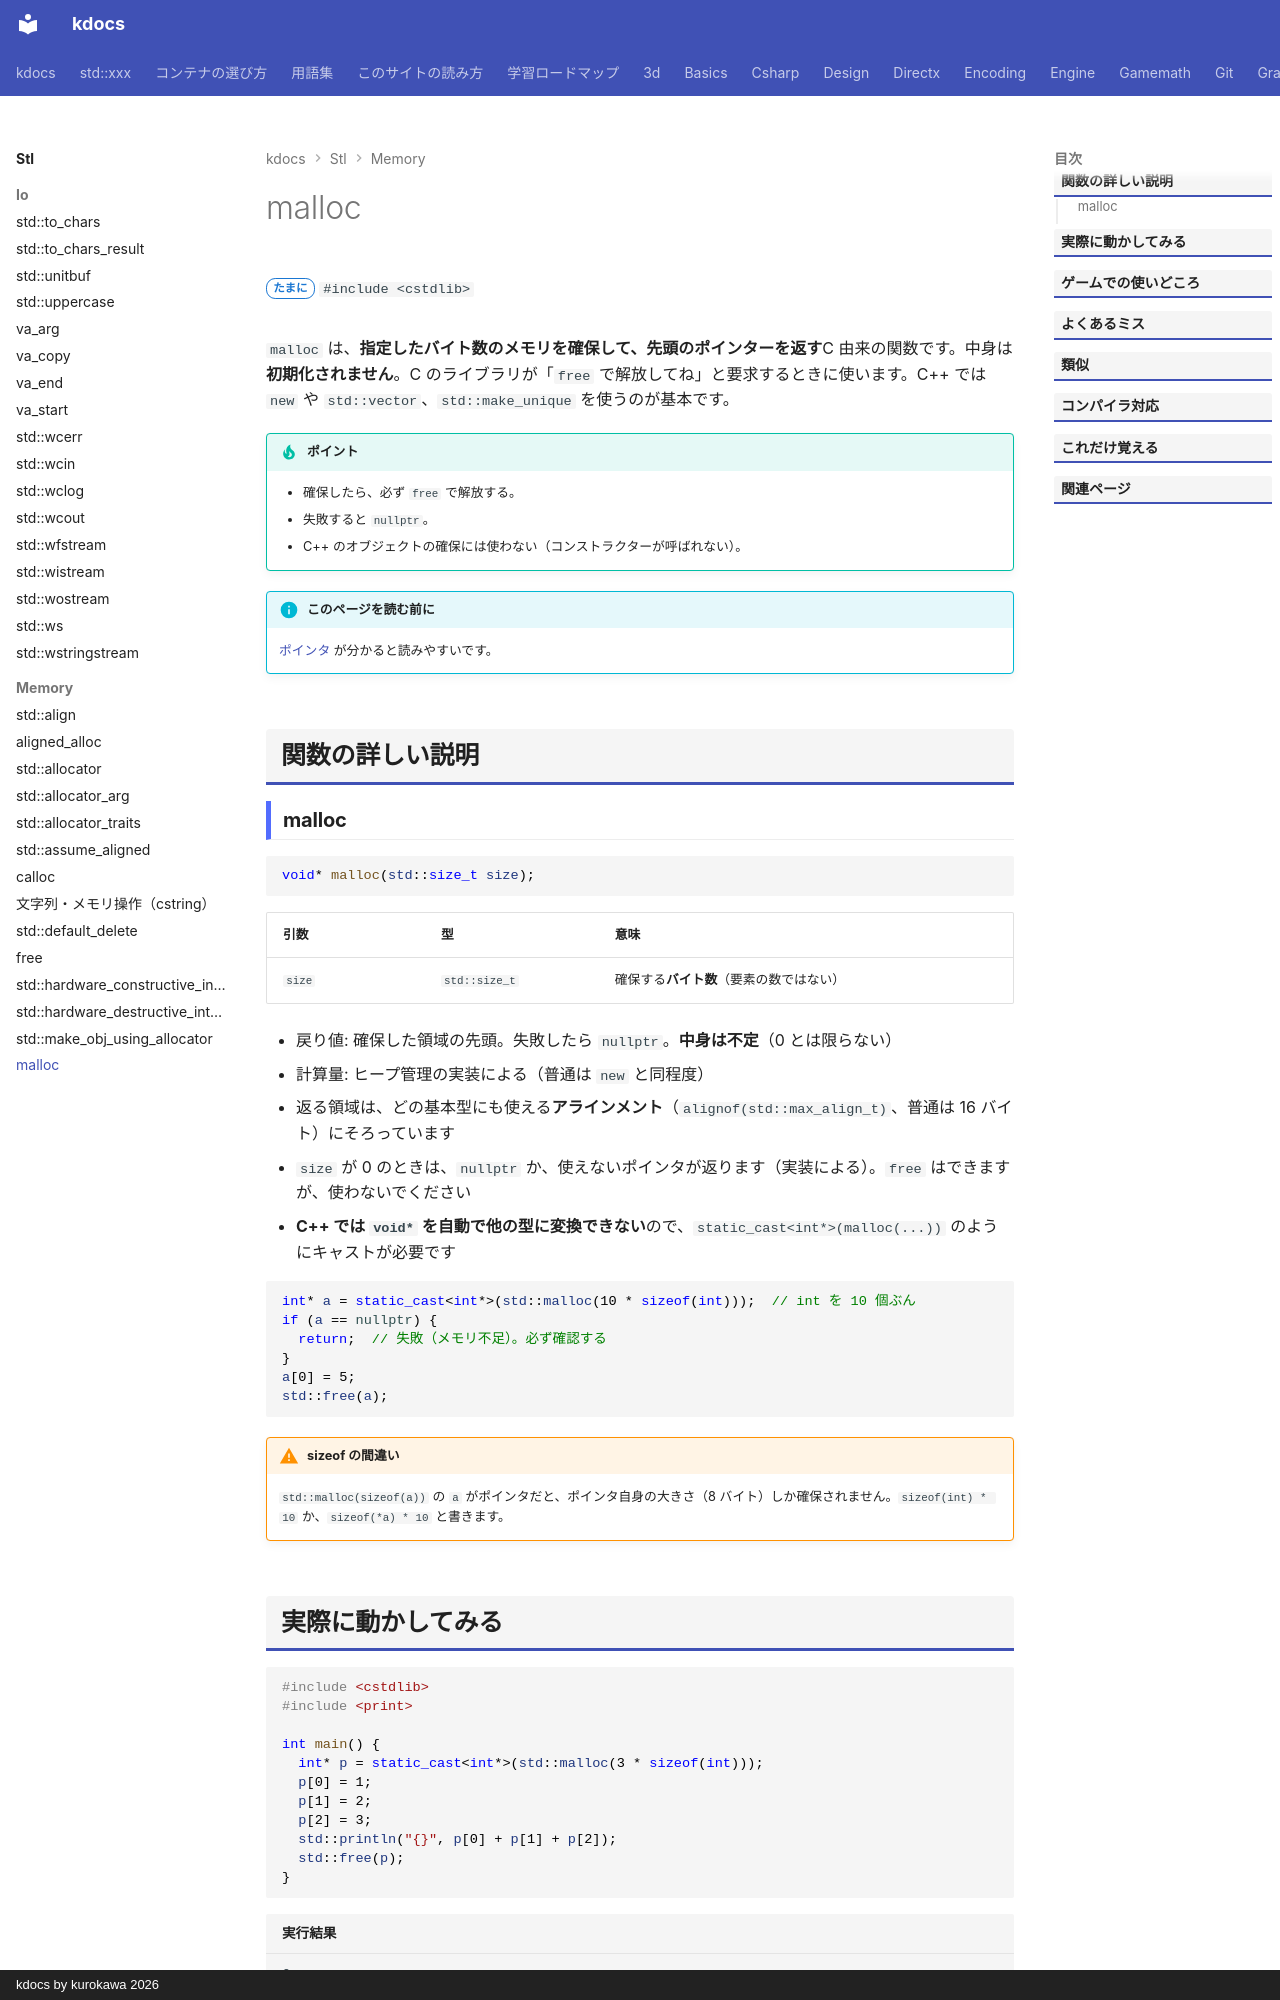

repository: qwzxdf/kdocs · page: stl/memory/malloc/index.html · generator: mkdocs · copyright: kdocs by kurokawa 2026

---
title: malloc
summary: "C 由来のメモリ確保（初期化しない）。"
order: 20
group: C の確保関数（<cstdlib>）
tags:
  - メモリ
---

# malloc

<div class="page-badges" markdown>
<span class="rank rank-sometimes">たまに</span>
`#include <cstdlib>`
</div>

`malloc` は、**指定したバイト数のメモリを確保して、先頭のポインターを返す**C 由来の関数です。中身は**初期化されません**。C のライブラリが「`free` で解放してね」と要求するときに使います。C++ では `new` や `std::vector`、`std::make_unique` を使うのが基本です。

!!! tip "ポイント"
    - 確保したら、必ず `free` で解放する。
    - 失敗すると `nullptr`。
    - C++ のオブジェクトの確保には使わない（コンストラクターが呼ばれない）。

!!! info "このページを読む前に"
    [ポインタ](../../basics/pointer.md) が分かると読みやすいです。

## 関数の詳しい説明
